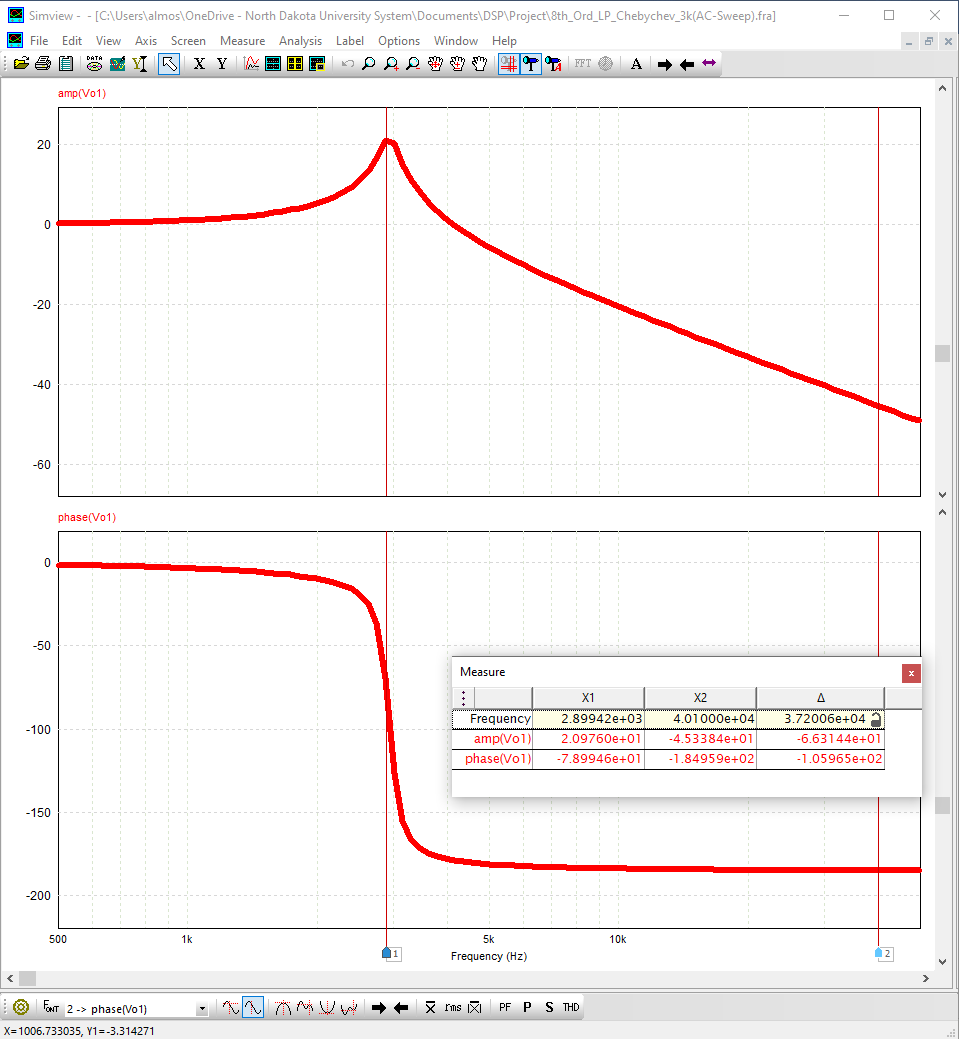

The data file committed next to this chart (first rows):
Frequency, amp(Vo1), phase(Vo1)
500, 0.2542, -1.734
523.6, 0.2792, -1.818
548.2, 0.3067, -1.909
574.1, 0.3369, -2.005
601.1, 0.3701, -2.107
629.5, 0.4067, -2.212
659.1, 0.4471, -2.321
690.2, 0.4929, -2.449
722.7, 0.5335, -2.595
756.8, 0.5935, -2.699
792.4, 0.6546, -2.835
829.8, 0.7212, -2.978
868.9, 0.7937, -3.149
909.9, 0.8735, -3.29
952.7, 0.9624, -3.489
997.6, 1.06, -3.683
1045, 1.17, -3.882
1094, 1.292, -4.091
1145, 1.428, -4.329
1199, 1.574, -4.632
1256, 1.746, -4.886
1315, 1.931, -5.179
1377, 2.147, -5.545
1442, 2.387, -5.821
1510, 2.653, -6.232
1581, 2.959, -6.648
1656, 3.305, -7.138
1734, 3.701, -7.669
1815, 4.158, -8.301
1901, 4.684, -9.023
1991, 5.305, -9.862
2084, 6.035, -10.82
2183, 6.912, -12.16
2285, 7.996, -13.75
2393, 9.331, -16.05
2506, 11.06, -19.53
2624, 13.41, -24.78
2748, 16.68, -36.95
2877, 21.1, -69.47
3013, 20.36, -126.5
3155, 15.02, -155.3
3303, 10.99, -166.7
3459, 7.99, -171.4
3622, 5.532, -174.4
3793, 3.425, -176.3
3972, 1.594, -177.7
4159, -0.06769, -178.9
4355, -1.594, -179.6
4560, -2.995, -180.2
4775, -4.319, -180.7
5000, -5.568, -181.2
5236, -6.765, -181.6
5482, -7.91, -181.8
5741, -9.004, -182
6011, -10.05, -182.3
6295, -11.09, -182.6
6591, -12.1, -182.7
6902, -13.09, -182.9
7227, -14.05, -183
7568, -15.01, -183.2
... 41 more rows
